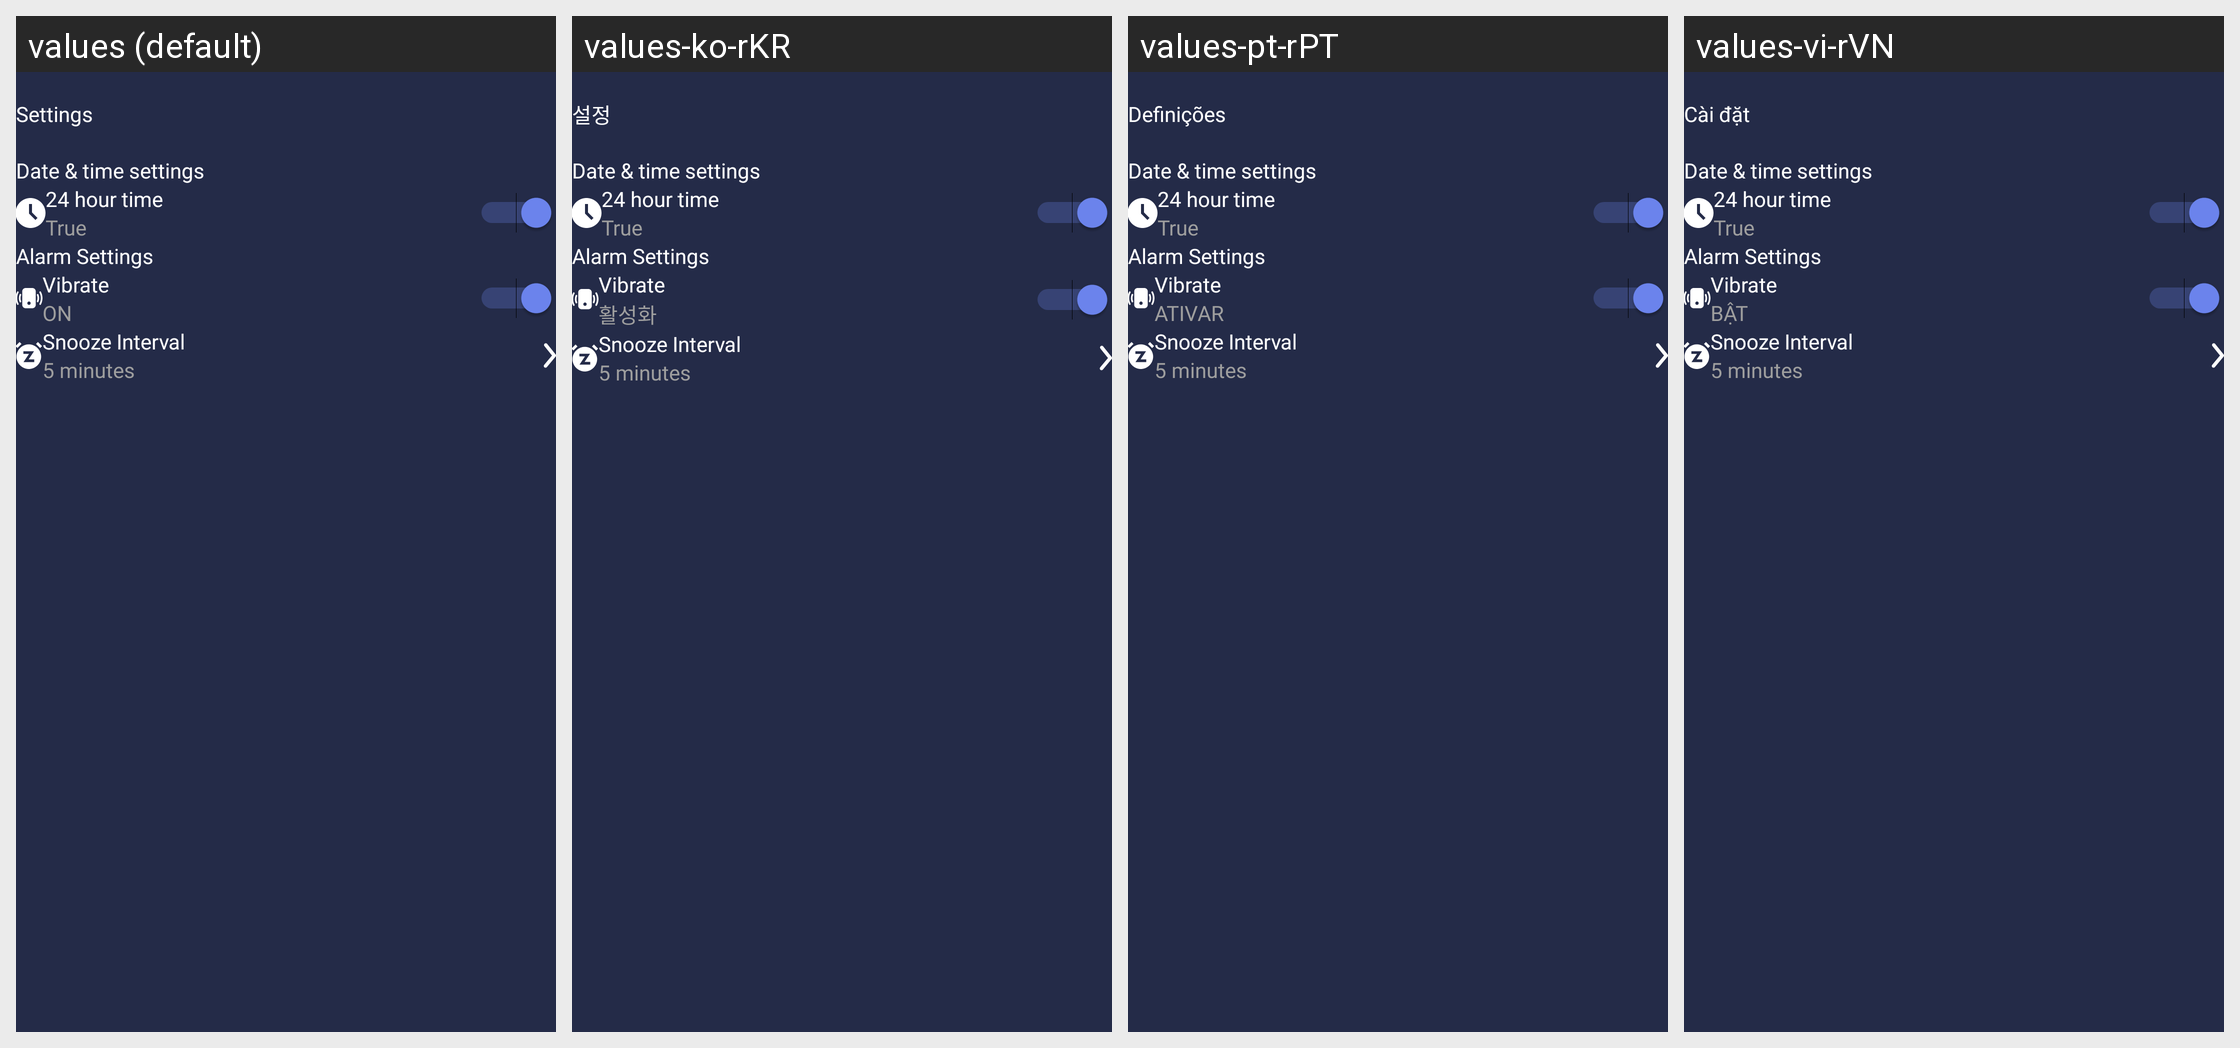

The Android screen above is rendered under several locales of the same app. Produce the string resources it draws, with the default and per-locale values.
Android screen res/layout/activity_setting.xml rendered under 4 locales, left to right: values (default), values-ko-rKR, values-pt-rPT, values-vi-rVN. Device: Nexus 5 (rendered at 1080×1920; each locale shown at half size, 540×960, under a caption strip naming it); theme Theme.MyVoiceAlarm.
Other locales in the repository, not shown: values-ar-rSA, values-de-rDE, values-en, values-es-rES, values-fr-rFR, values-ja-rJP, values-ru-rRU, values-za-rCN.
Strings drawn on this screen, with the default value and each locale's value (text and hints the layout hard-codes, and strings that could not be matched under every locale, appear in the picture but are not listed):

action_settings
  values: Settings
  values-ko-rKR: 설정
  values-pt-rPT: Definições
  values-vi-rVN: Cài đặt

date_time_setting
  values: Date & time settings
  values-ko-rKR: Date & time settings  [not translated; the default value is used]
  values-pt-rPT: Date & time settings  [not translated; the default value is used]
  values-vi-rVN: Date & time settings  [not translated; the default value is used]

_24_hour_time
  values: 24 hour time
  values-ko-rKR: 24 hour time  [not translated; the default value is used]
  values-pt-rPT: 24 hour time  [not translated; the default value is used]
  values-vi-rVN: 24 hour time  [not translated; the default value is used]

true_value_clock_setting
  values: True
  values-ko-rKR: True  [not translated; the default value is used]
  values-pt-rPT: True  [not translated; the default value is used]
  values-vi-rVN: True  [not translated; the default value is used]

alarm_settings
  values: Alarm Settings
  values-ko-rKR: Alarm Settings  [not translated; the default value is used]
  values-pt-rPT: Alarm Settings  [not translated; the default value is used]
  values-vi-rVN: Alarm Settings  [not translated; the default value is used]

text_vibrate
  values: Vibrate
  values-ko-rKR: Vibrate  [not translated; the default value is used]
  values-pt-rPT: Vibrate  [not translated; the default value is used]
  values-vi-rVN: Vibrate  [not translated; the default value is used]

on_vpn
  values: ON
  values-ko-rKR: 활성화
  values-pt-rPT: ATIVAR
  values-vi-rVN: BẬT

snooze_interval
  values: Snooze Interval
  values-ko-rKR: Snooze Interval  [not translated; the default value is used]
  values-pt-rPT: Snooze Interval  [not translated; the default value is used]
  values-vi-rVN: Snooze Interval  [not translated; the default value is used]
